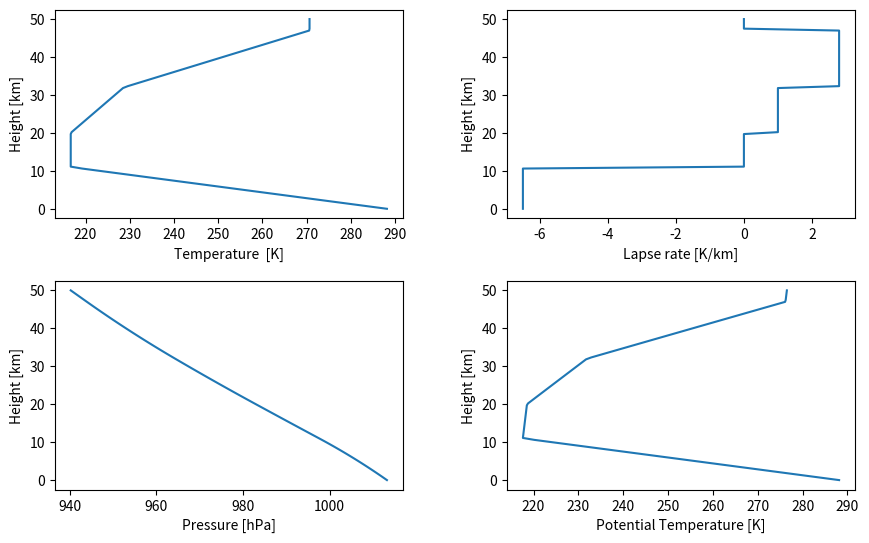

The matplotlib source for this figure:
# Computes temperature, DT/dz for US standard atmosphere conditions from Z = 0 to 50 km geopotential height.
import numpy as np
import matplotlib.pyplot as plt
from numpy import pi,sin,cos,exp

def lapse_rate(z):
    if z<=11:
       T=288.15-6.5*z
       dTdz=-6.5e-3
    elif (z>11) & (z<=20):
       T=216.65
       dTdz=0
    elif (z>20) & (z<=32):
       T=216.65+(z-20)
       dTdz=1.0e-3
    elif (z>32) & (z<=47):
       T=228.65+2.8*(z-32)
       dTdz=2.8e-3
    elif (z>47) & (z<=51):
       T=270.65
       dTdz=0
    return T,dTdz

def hydro_stat(z,i):
    H=(R/2*g)*(lapse_rate(z[i])[0]+lapse_rate(z[i+1])[0])
    p[i+1]=p[i]*exp(-(z[i+1]-z[i])*1.0e3/H)
    return p[i+1]

g = 9.81
R = 287
cp=1004
nl = 101         # number of levels above ground
ztop = 50        # upper boundary in km
nlm = nl-1
dz = ztop/nlm
T0,p0 = [288.15,1013.25]
z = np.linspace(0,ztop,nlm)
T,dTdz=np.array([]),np.array([])
p=np.zeros(len(z))
p[0]=p0
for i,h in enumerate(sorted(z)):
    temp=lapse_rate(h)
    T=np.append(T,temp[0])
    dTdz=np.append(dTdz,temp[1])
    if i==99:
       pass
    else:
       p[i+1]=hydro_stat(z,i)
#plotting
pot=T*(p0/p)**(R/cp)
print(len(z),len(T),len(dTdz),len(p),len(pot))
fig,axes=plt.subplots(2,2,figsize=(10,6))
plt.subplots_adjust(left=0.1, right=0.9, bottom=0.1, top=0.9, wspace=0.3, hspace=0.3)
axes = axes.flatten()
for ax,var,xleb in zip(axes,[T,dTdz*1.e3,p,pot],['Temperature  [K]','Lapse rate [K/km]','Pressure [hPa]','Potential Temperature [K]']):
    ax.plot(var,z)
    ax.set(xlabel=xleb,ylabel='Height [km]')
plt.show()
